3-way image classification set "dataset" from GitHub (frodioh/SPIVT); label vocabulary: bus, car, truck.

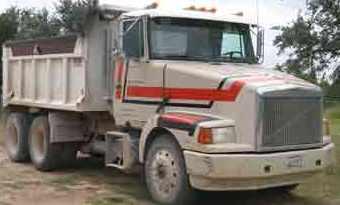
Label: truck

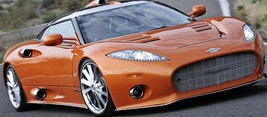
Label: car

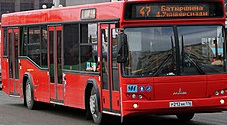
Label: bus

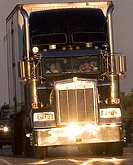
Label: truck

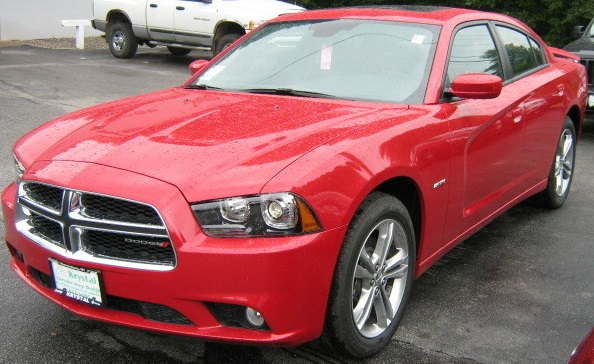
Label: car

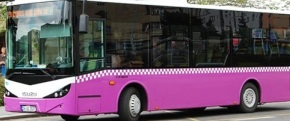
Label: bus
